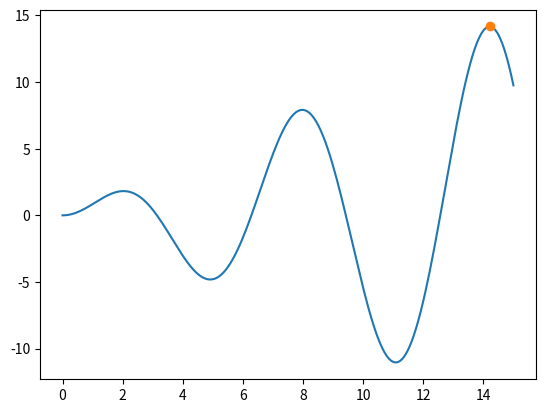

Recreate this plot in Python.
import numpy as np
import matplotlib.pyplot as plt
from scipy.optimize import fsolve

def f(x):

    return x*np.sin(x)  

def fprime(x):

    return np.sin(x) + (x * np.cos(x))  

x = np.linspace(0, 15, 200)

plt.plot(x, f(x))

xprime0 = fsolve(fprime, 14.5)

print(f'Maxvärde {xprime0}')

plt.plot(xprime0, f(xprime0), 'o')

print(f'Maxpunkt ({xprime0}, {f(xprime0)})')

plt.show()